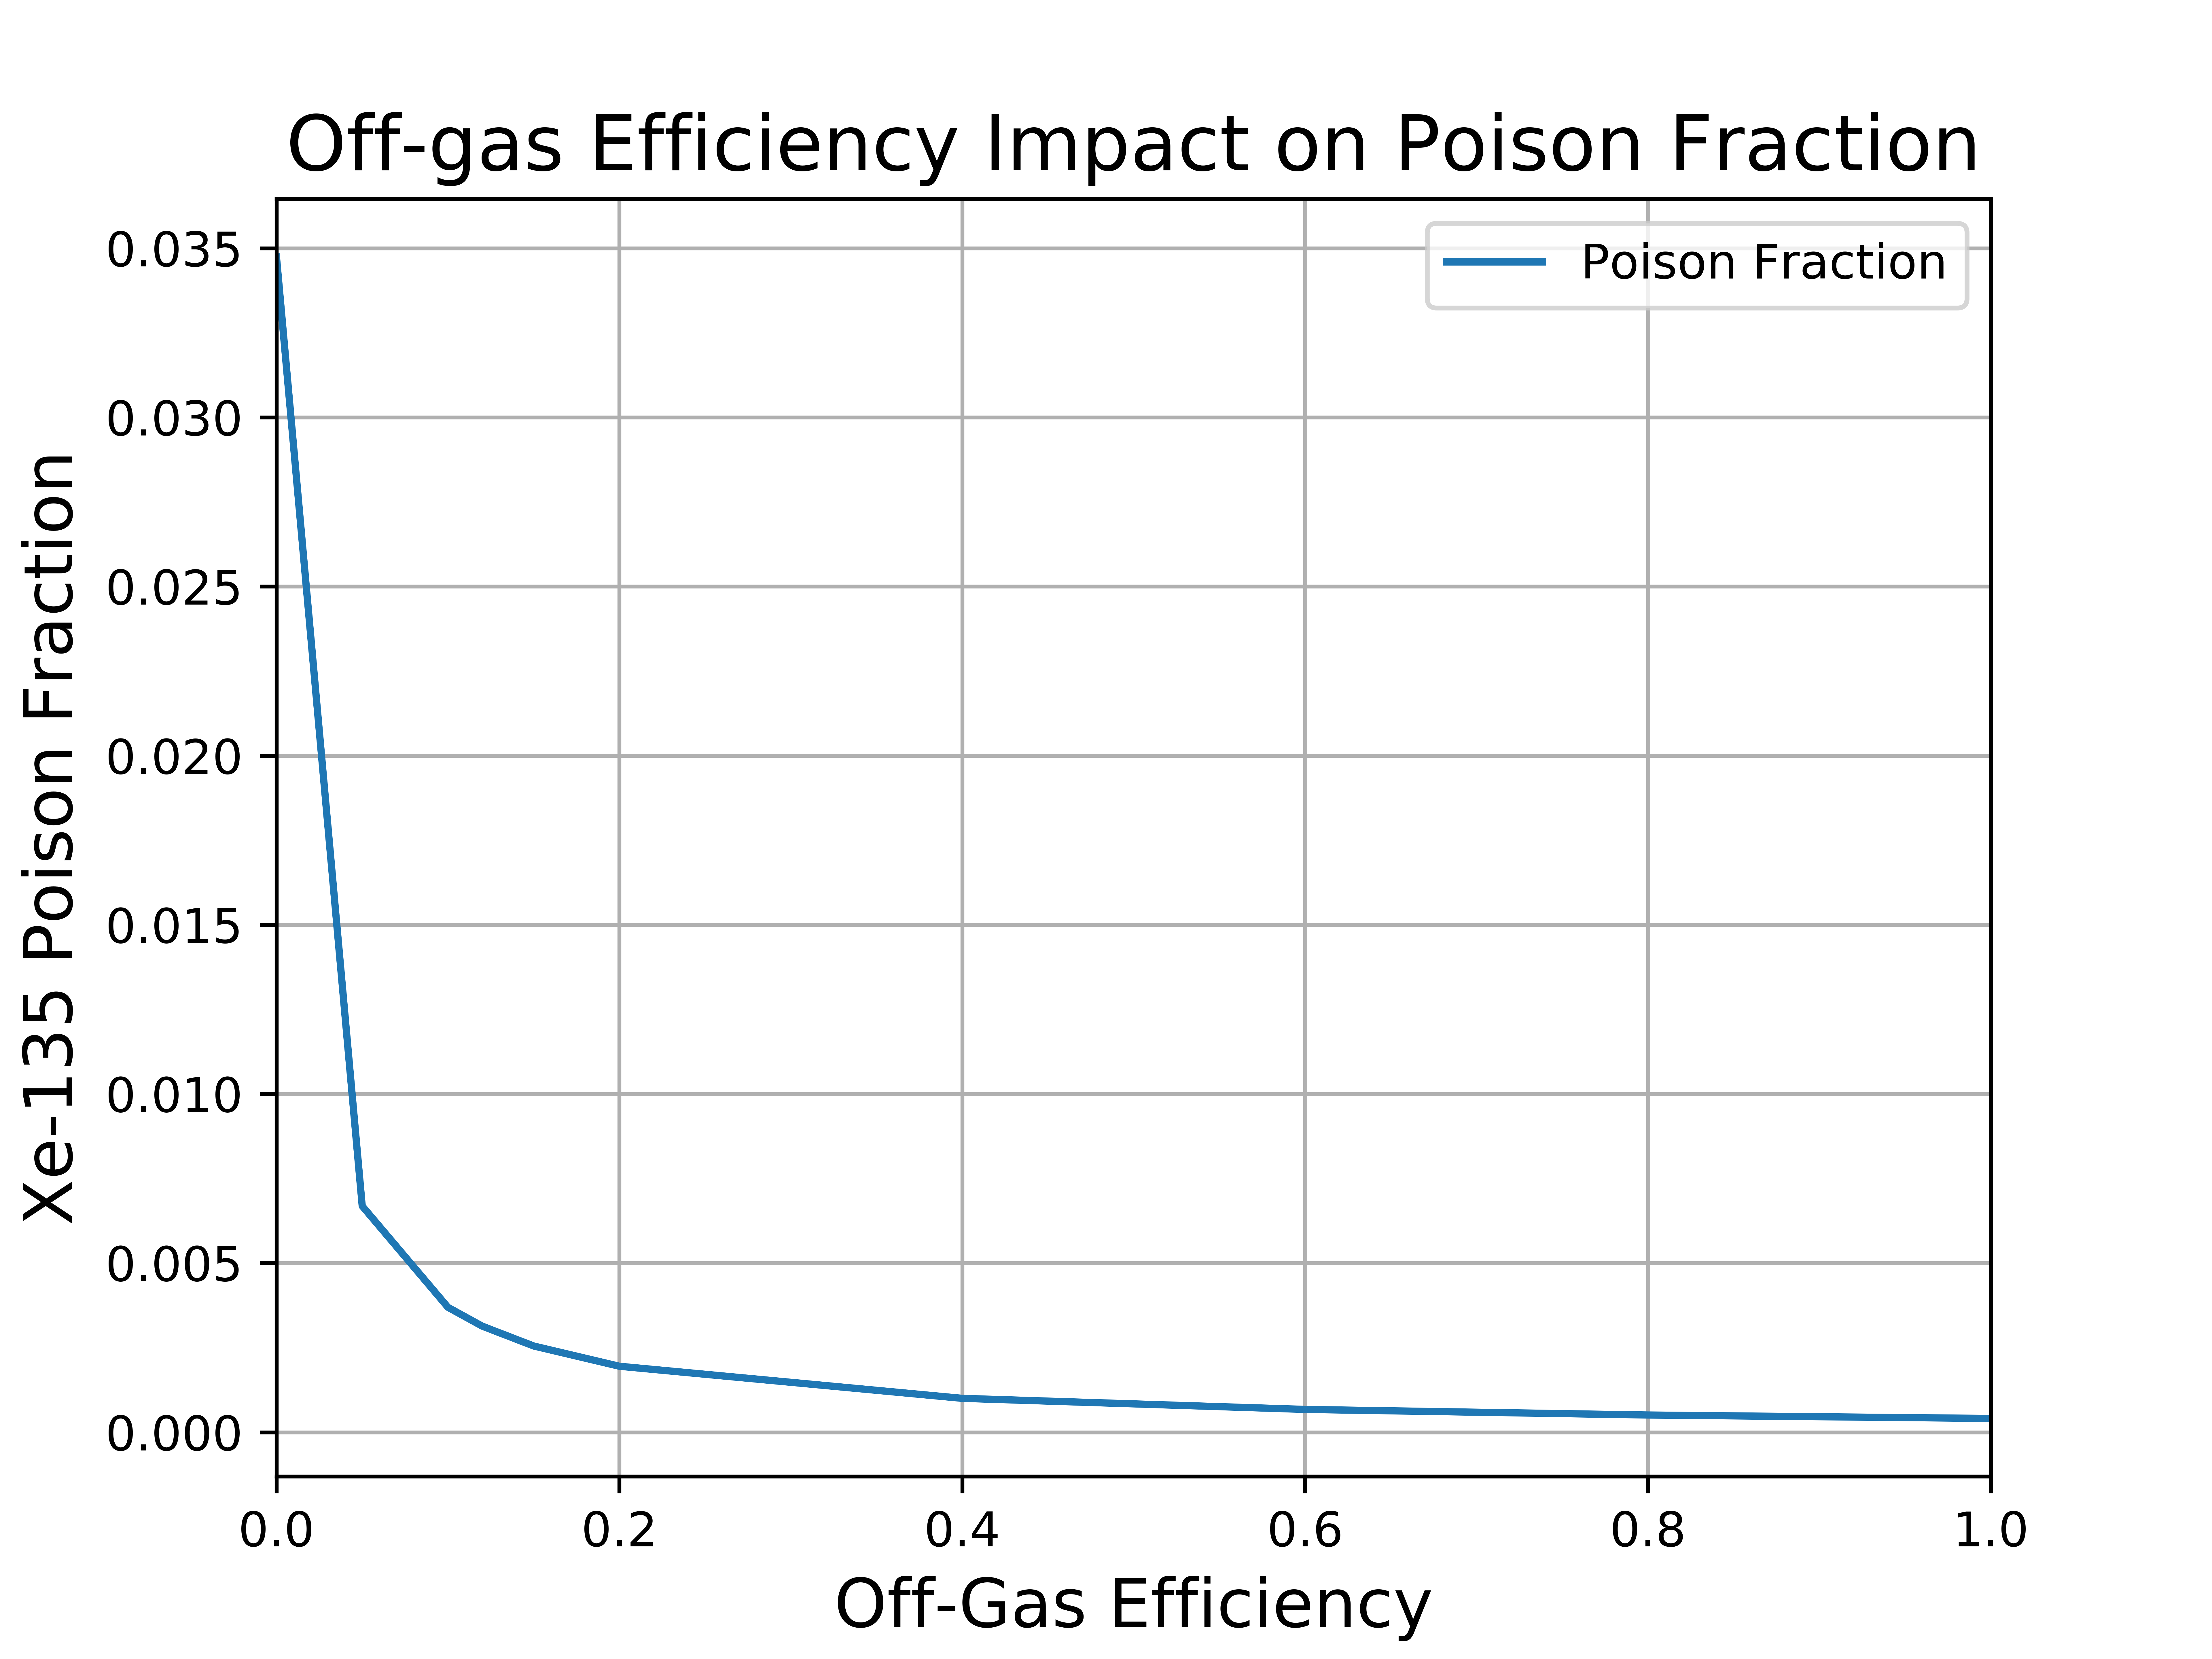

Source data for this figure (header and first rows):
Fuel, U-235, Xe-135, Efficiency, Poison Fraction
0.5266, 0.09156, 0.00318, 0, 0.03474
0.5241, 0.09175, 0.0006135, 0.05, 0.00669
0.5241, 0.09181, 0.0003391, 0.1, 0.00369
0.5237, 0.09179, 0.0002879, 0.12, 0.00314
0.5234, 0.09193, 0.0002344, 0.15, 0.00255
0.5233, 0.09187, 0.0001792, 0.2, 0.00195
0.5237, 0.09192, 9.21E-05, 0.4, 0.00100
0.5238, 0.09189, 6.20E-05, 0.6, 0.00068
0.5234, 0.09193, 4.68E-05, 0.8, 0.00051
0.5233, 0.09202, 3.75E-05, 1, 0.00041
